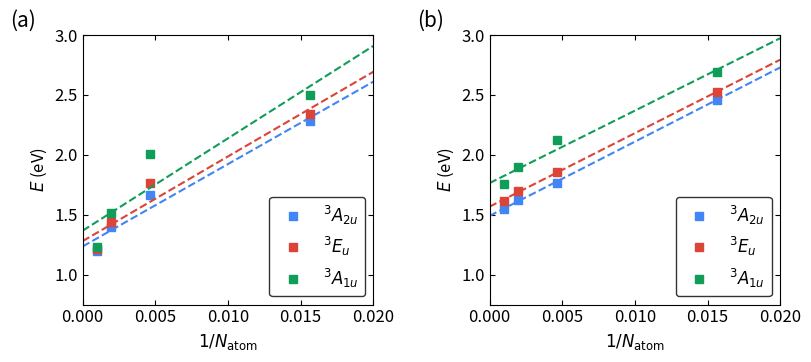

Write the Python code that produced this figure.
#!/usr/bin/env python

import numpy as np
import sys
import matplotlib.pyplot as plt
from mpl_toolkits.axes_grid1.inset_locator import inset_axes
plt.rcParams.update({'font.size': 12})

#
pbecells = np.array([64, 216, 512, 1000])
pbevee1 = np.array([
[0.167660, 0.172234, 0.172234, 0.183848],
[0.122200, 0.129804, 0.129804, 0.147560],
[0.102586, 0.105868, 0.105868, 0.111546],
[0.088018, 0.088963, 0.088963, 0.090416],
]) * 13.605662285137

pbevee2 = np.array([
[0.120178, 0.120179],
[0.073590, 0.073590],
[0.062232, 0.062232],
[0.058042, 0.058043],
]) * 13.605662285137

pbevee3 = np.array([
[0.161742, 0.172457, 0.172457, 0.195814],
[0.090000, 0.092202, 0.092202, 0.102852],
[0.068892, 0.069922, 0.069922, 0.075747],
[0.061200, 0.061733, 0.061733, 0.064784]
]) * 13.605662285137

#
ddhcells = np.array([64, 216, 512, 1000])
ddhvee1 = np.array([
[0.180872, 0.185553, 0.185553, 0.197631],
[0.129695, 0.136306, 0.136306, 0.156029],
[0.119244, 0.124712, 0.124712, 0.139264],
[0.11404, 0.11890, 0.11898, 0.12892],
]) * 13.605662285137

ddhvee2 = np.array([
[0.136749, 0.136749],
[0.099014, 0.099014],
[0.096890, 0.096890],
[0.09956, 0.09956],
]) * 13.605662285137

ddhvee3 = np.array([
[0.166309, 0.174865, 0.174865, 0.195600],
[0.111920, 0.113750, 0.113750, 0.122764],
[0.102067, 0.102986, 0.102986, 0.107420],
[0.10302, 0.10375, 0.10375, 0.10613],
]) * 13.605662285137

########
# Plot #
########

fig, ax = plt.subplots(1, 2, figsize=(9,3.5))

colors = ['#4285F4', '#DB4437', '#F4B400', '#0F9D58']
linestyles = ['', '', '-', ':', '-', ':']
labels1 = ['$^3A_{2u}$', '$^3E_{u}$', '$^3E_{u}$', '$^3A_{1u}$']
labels2 = ['$^3E_{g}$', '$^3E_{g}$']
labels3 = ['$^3A_{1g}$', '$^3E_{g}^\prime$', '$^3E_{g}^\prime$', '$^3A_{2g}$']

for i in range(4):
    if i == 2: continue
    ax[0].plot(1/pbecells, pbevee1[:,i], linewidth=1.5, linestyle=linestyles[0], marker='s',
                  markersize=6, color=colors[i], label=labels1[i])
    ###
    x = 1 / pbecells
    y = pbevee1[:,i]
    A = np.vstack([x, np.ones(len(x))]).T
    m, c = np.linalg.lstsq(A, y, rcond=None)[0]
    print('pbe', labels1[i], c)
    xaxis = np.linspace(0,0.02,101)
    ax[0].plot(xaxis, xaxis * m + c, linestyle='--', c=colors[i])
    ###
    ax[1].plot(1/ddhcells, ddhvee1[:,i], linewidth=1.5, linestyle=linestyles[0], marker='s',
                  markersize=6, color=colors[i], label=labels1[i])
    ###
    x = 1 / ddhcells
    y = ddhvee1[:,i]
    A = np.vstack([x, np.ones(len(x))]).T
    m, c = np.linalg.lstsq(A, y, rcond=None)[0]
    print('ddh', labels1[i], c)
    xaxis = np.linspace(0,0.02,101)
    ax[1].plot(xaxis, xaxis * m + c, linestyle='--', c=colors[i])
    ###

ax[0].text(x=-0.25, y=1.03, s='(a)', fontsize=15,
              transform=ax[0].transAxes)
ax[1].text(x=-0.25, y=1.03, s='(b)', fontsize=15,
              transform=ax[1].transAxes)

for i in range(2):
    for j in range(1):
        ax[i].legend(fontsize=12,loc='lower right',edgecolor='black')

        if i != -1: ax[i].set_xlabel('$1 / N_{\mathrm{atom}}$')

        if i != -1: ax[i].set_ylabel('$E$ (eV)', color = 'black')
        ax[i].spines['left'].set_color('black')
        ax[i].spines['right'].set_color('black')
        ax[i].tick_params(axis='y', colors='black')
        ax[i].tick_params(axis='both', direction='in')
        ax[i].tick_params(which='minor', direction='in')
        ax[i].xaxis.set_ticks_position('both')
        ax[i].yaxis.set_ticks_position('both')

        ax[i].set_xlim([0, 0.02])
        ax[i].set_ylim([0.75, 3])

fig.add_subplot(111, frameon = False)
plt.tick_params(labelcolor='none', top=False, bottom=False, left=False, right=False)
plt.subplots_adjust(wspace=0.4, hspace=0.2)

plt.savefig("Fig-S2.pdf",bbox_inches = 'tight',dpi=300)
plt.show()
